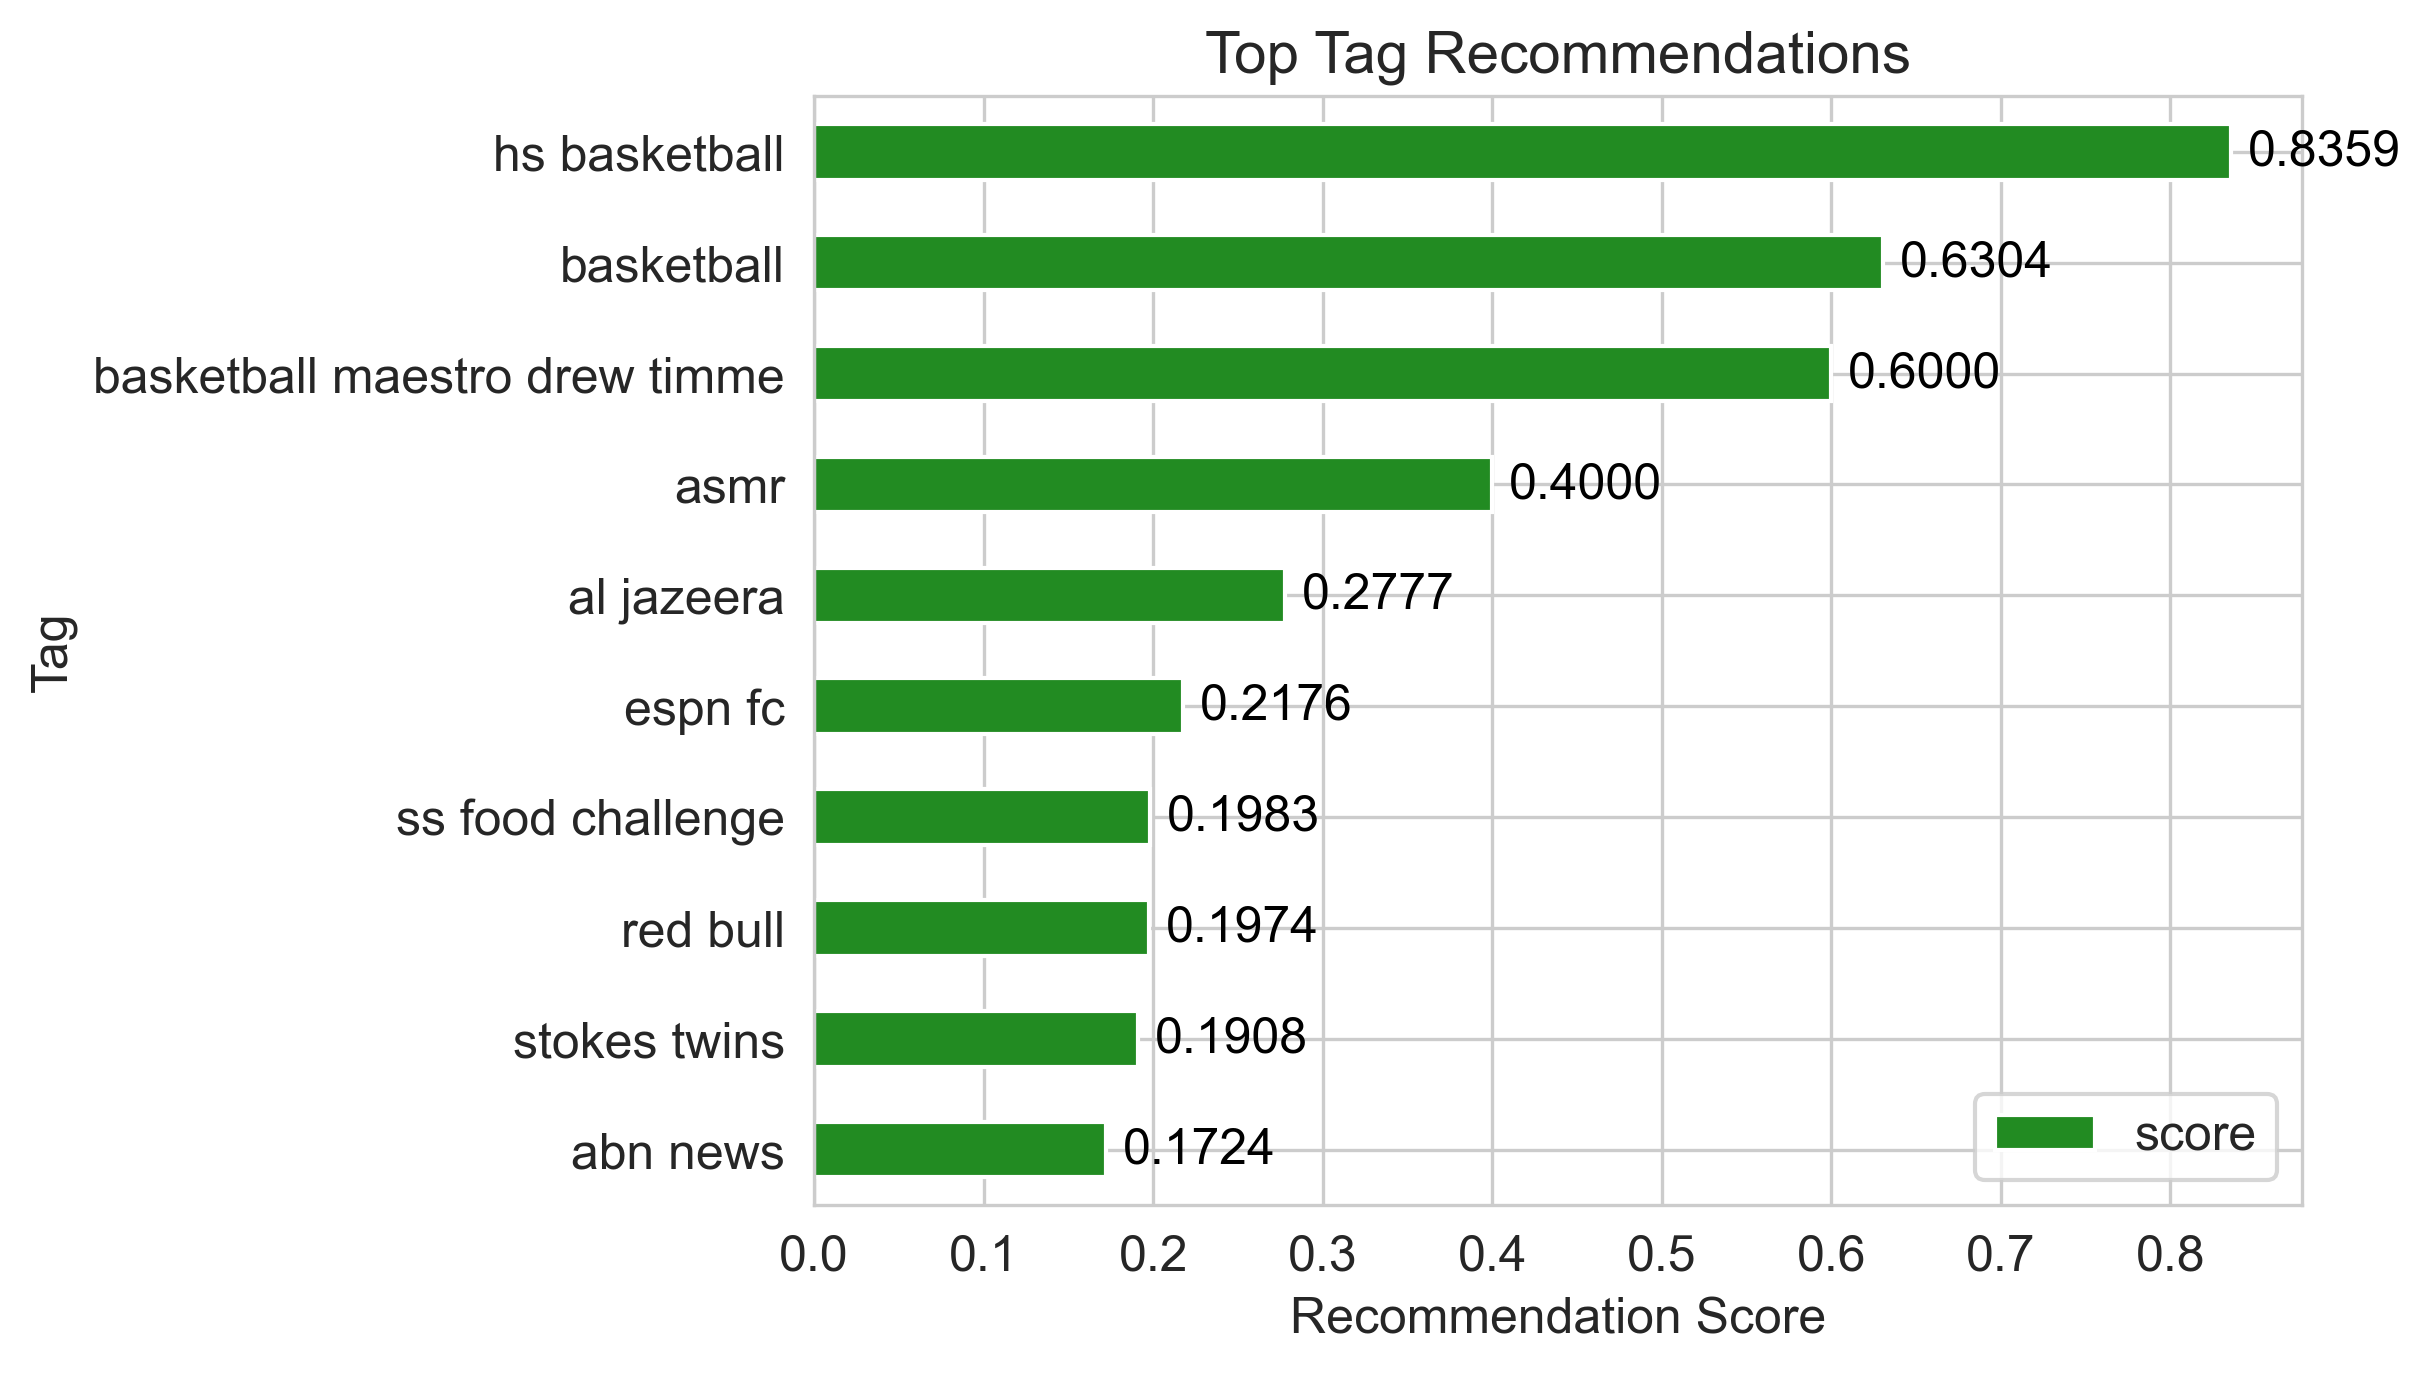

Source data for this figure (header and first rows):
tag, similarity, avg_popularity, similarity_normalized, popularity_normalized_rec, score
hs basketball, 0.9145, 6408, 1.0, 0.5897, 0.8359
basketball, 0.9145, 824.5, 1.0, 0.07588, 0.6304
basketball maestro drew timme, 0.9145, 0.02189, 1.0, 2.0145434972104937e-06, 0.6
asmr, 0.0, 10866, 0.0, 1.0, 0.4
al jazeera, 0.0, 7543, 0.0, 0.6942, 0.2777
espn fc, 0.0, 5911, 0.0, 0.544, 0.2176
ss food challenge, 0.0, 5388, 0.0, 0.4959, 0.1983
red bull, 0.0, 5361, 0.0, 0.4934, 0.1974
stokes twins, 0.0, 5183, 0.0, 0.477, 0.1908
abn news, 0.001794, 4651, 0.001961, 0.4281, 0.1724
